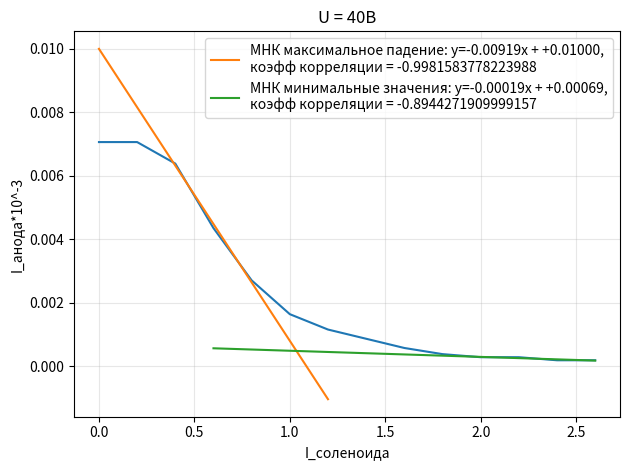

Write Python code to recreate this figure.
import numpy as np
import matplotlib.pyplot as plt

def mnk(x, y):
    """
    Ищет линейную зависимость:

        y = k*x + b

    Возвращает:
        k - коэффициент наклона
        b - свободный член
        r - коэффициент корреляции
    """

    # np.polyfit(..., 1) ищет прямую первой степени:
    #
    # y = k*x + b
    #
    k, b = np.polyfit(x, y, 1)

    # Коэффициент корреляции Пирсона.
    r = np.corrcoef(x, y)[0, 1]

    return k, b, r

A_c = np.array([0, 0.2, 0.4, 0.6, 0.8, 1, 1.2, 1.4, 1.6, 1.8, 2, 2.2, 2.4, 2.6
])

A_anod = np.array([7.064516129, 7.064516129,
6.387096774, 4.35483871,
2.709677419, 1.64516129,
1.161290323, 0.870967742,
0.580645161, 0.387096774,
0.290322581, 0.290322581,
0.193548387, 0.193548387
])
A_anod = A_anod*10**-3


#znacheniya min 
A_anod_min = np.array([0.290322581, 0.290322581,
0.193548387, 0.193548387])
A_anod_min = A_anod_min*10**-3
A_c_min = np.array([2, 2.2, 2.4, 2.6])
k_min, b_min, r_min = mnk(A_c_min, A_anod_min)



#vichisleniye naibolshego padeniya
A_c_krit = np.array([0.4, 0.6, 0.8])
A_anod_krit = np.array([6.387096774, 4.35483871,2.709677419])
A_anod_krit = A_anod_krit*10**-3
k, b, r = mnk(A_c_krit, A_anod_krit)
fig, ax = plt.subplots()
ax.plot(
    A_c,
    A_anod
)

x_znach_naib = np.linspace(0, 1.2, 100)
y_znach_naibolsh = k*x_znach_naib+b
x_znach_min = np.linspace(0.6, 2.6, 100)
y_znach_min = k_min*x_znach_min+b_min

ax.set_title("U = 40В")
ax.set_xlabel("I_соленоида")
ax.set_ylabel("I_анода*10^-3")
ax.grid(
    True,
    alpha=0.3
)

ax.plot(
    x_znach_naib,
    y_znach_naibolsh,
    label=f"МНК максимальное падение: y={k:.5f}x + {b:+.5f},\nкоэфф корреляции = {r}"
)


ax.plot(
    x_znach_min,
    y_znach_min,
    label=f"МНК минимальные значения: y={k_min:.5f}x + {b_min:+.5f},\nкоэфф корреляции = {r_min}"
)

ax.legend(
    loc="best"
)
fig.tight_layout()
plt.show()
